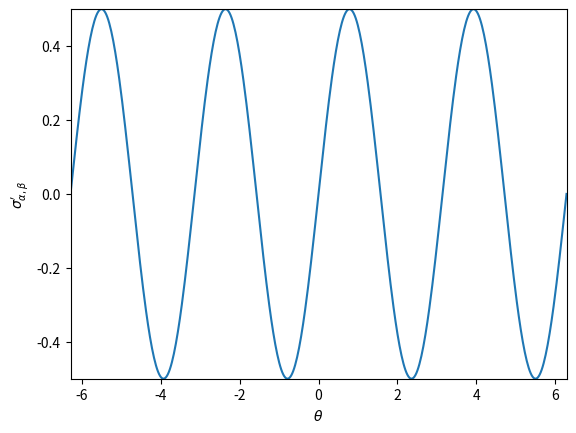

Source code (Python): (Note: this script raises an exception after producing the figure.)
import os

import matplotlib.pyplot as plt
import numpy as np

t = np.linspace(-2*np.pi, 2*np.pi, 500)

plt.plot(t, np.sin(2 * t) / 2)
plt.xlim((min(t), max(t)))
plt.ylim((-0.5, 0.5))
plt.xlabel("$\\theta$")
plt.ylabel("$\\sigma_{\\alpha, \\beta}'$")
# plt.show()
plt.savefig(os.path.abspath(__file__ + "/../../") + "/images/sin.pdf")
